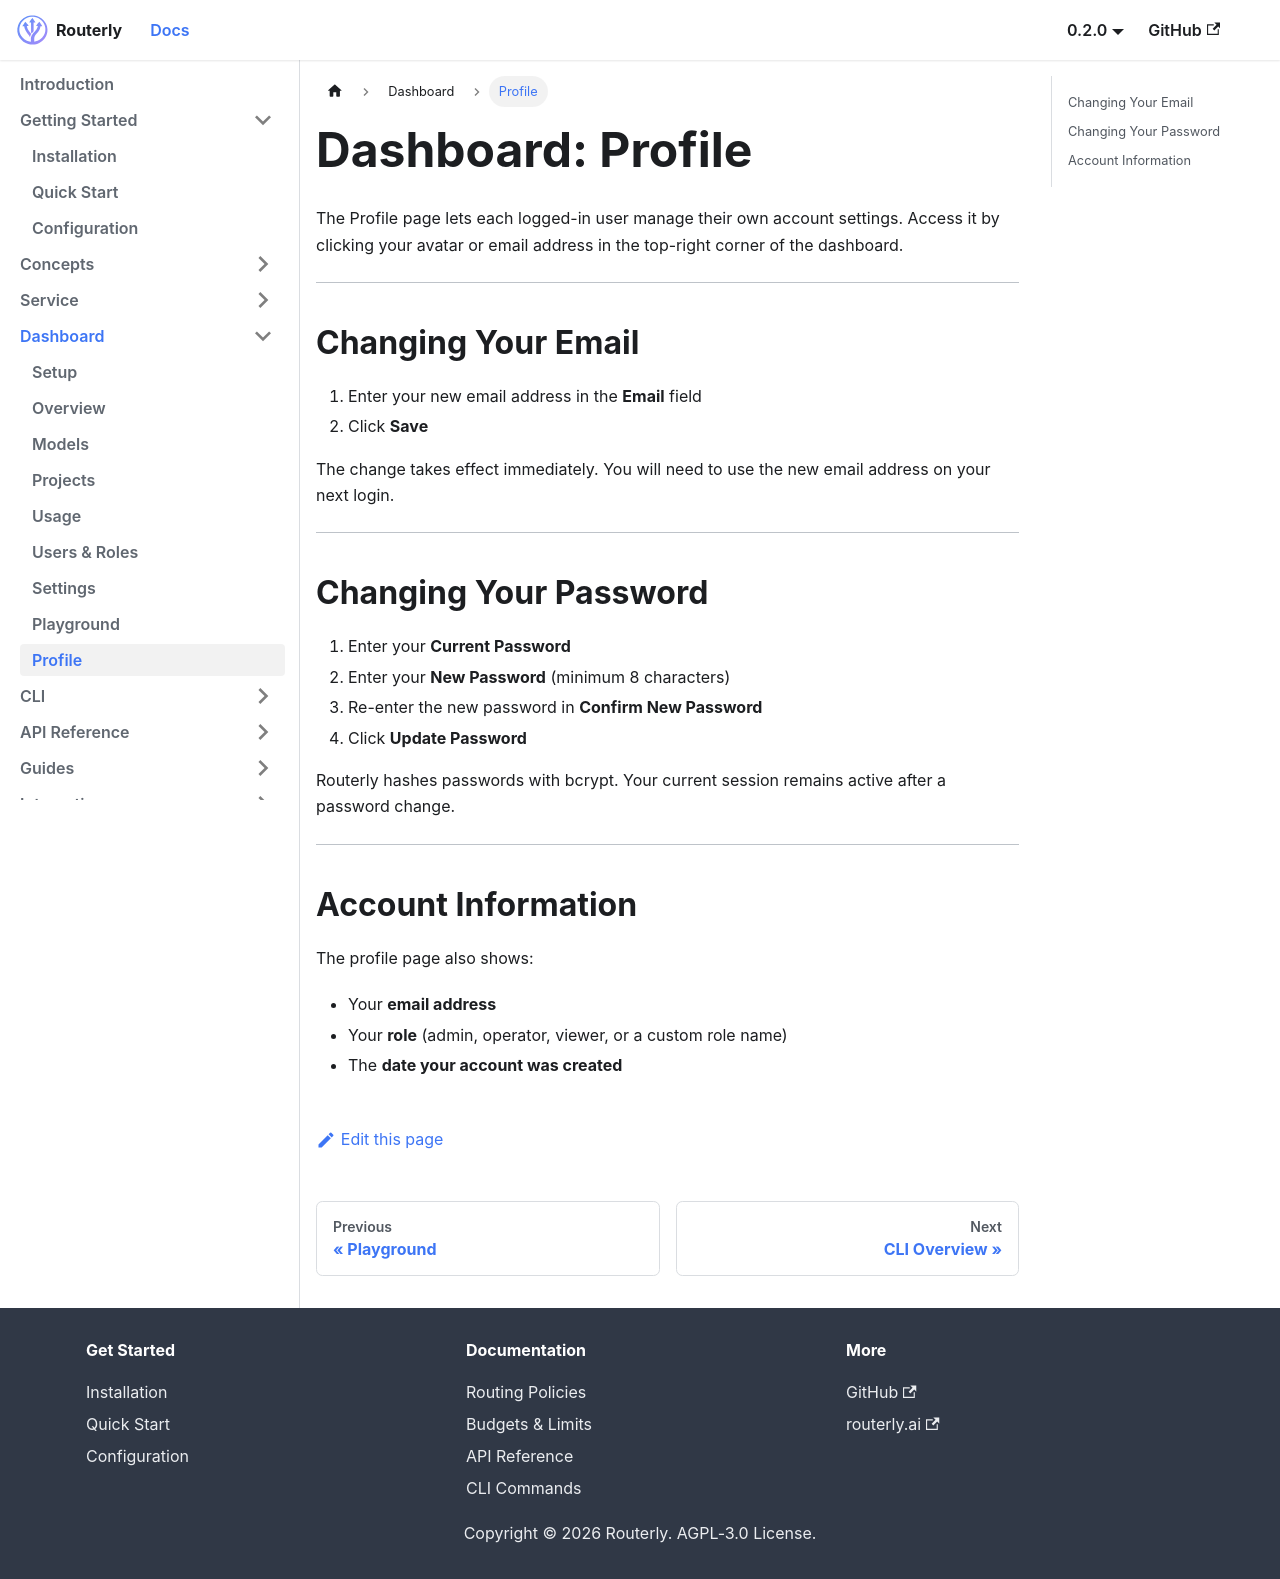

repository: willthomasbailey/Inference-Router-Low-Latency · page: dashboard/profile/index.html · generator: docusaurus

---
title: Profile
sidebar_position: 9
---

# Dashboard: Profile

The Profile page lets each logged-in user manage their own account settings. Access it by clicking your avatar or email address in the top-right corner of the dashboard.

---

## Changing Your Email

1. Enter your new email address in the **Email** field
2. Click **Save**

The change takes effect immediately. You will need to use the new email address on your next login.

---

## Changing Your Password

1. Enter your **Current Password**
2. Enter your **New Password** (minimum 8 characters)
3. Re-enter the new password in **Confirm New Password**
4. Click **Update Password**

Routerly hashes passwords with bcrypt. Your current session remains active after a password change.

---

## Account Information

The profile page also shows:

- Your **email address**
- Your **role** (admin, operator, viewer, or a custom role name)
- The **date your account was created**
